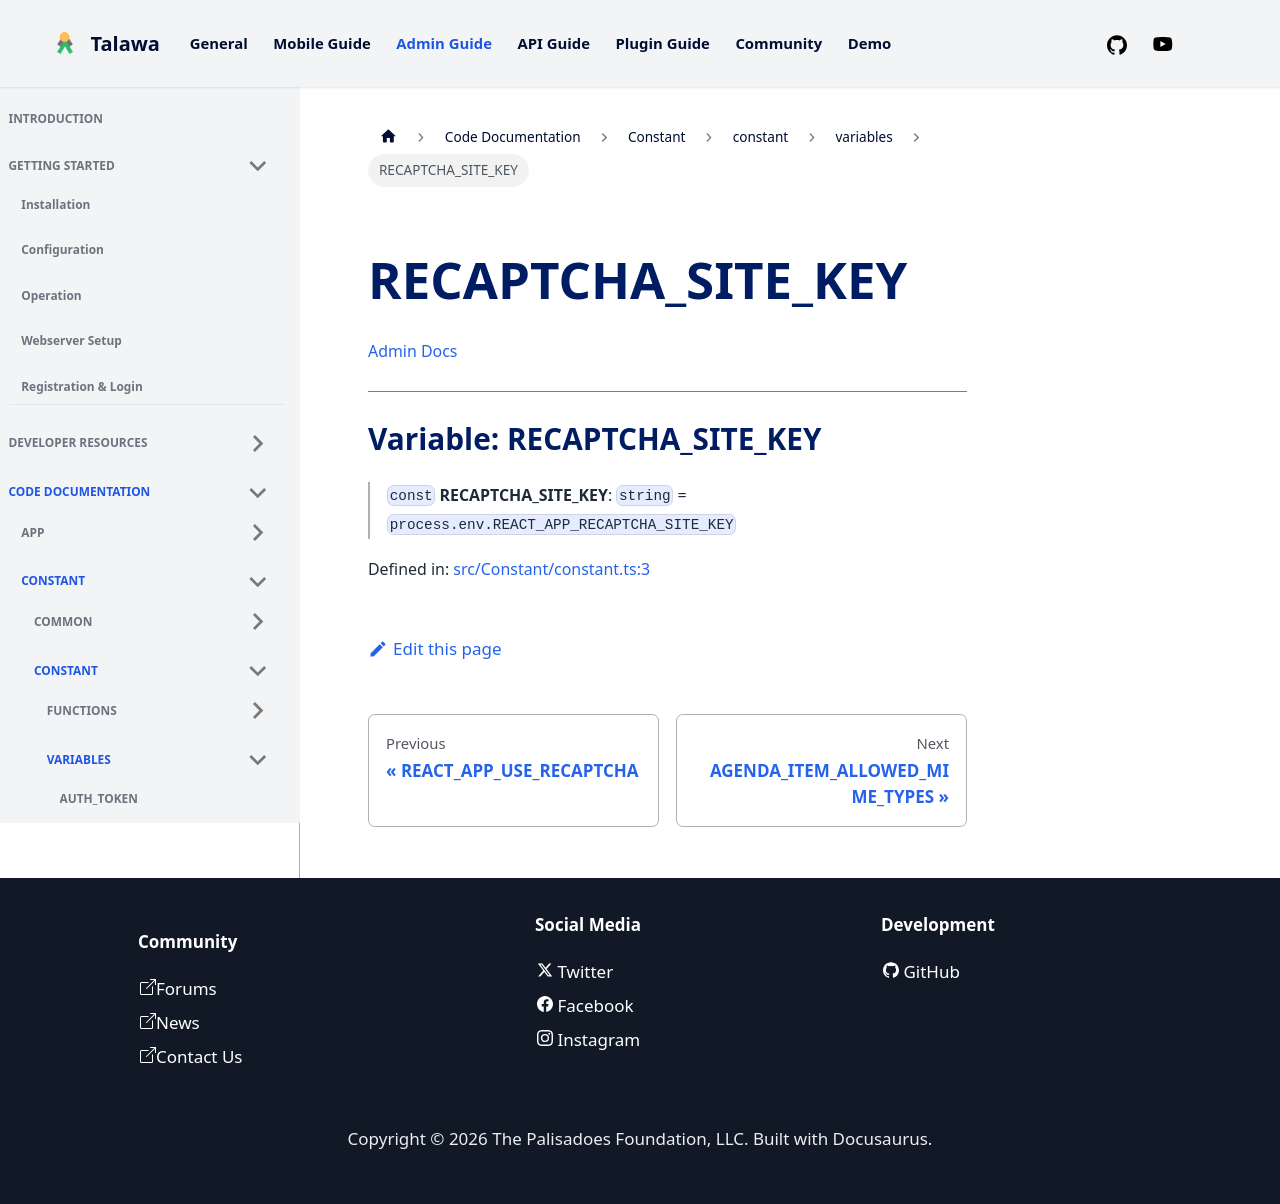

repository: PalisadoesFoundation/talawa-admin · page: docs/auto-docs/Constant/constant/variables/RECAPTCHA_SITE_KEY/index.html · generator: docusaurus

[Admin Docs](/)

***

# Variable: RECAPTCHA\_SITE\_KEY

> `const` **RECAPTCHA\_SITE\_KEY**: `string` = `process.env.REACT_APP_RECAPTCHA_SITE_KEY`

Defined in: [src/Constant/constant.ts:3](https://github.com/PalisadoesFoundation/talawa-admin/blob/main/src/Constant/constant.ts#L3)
